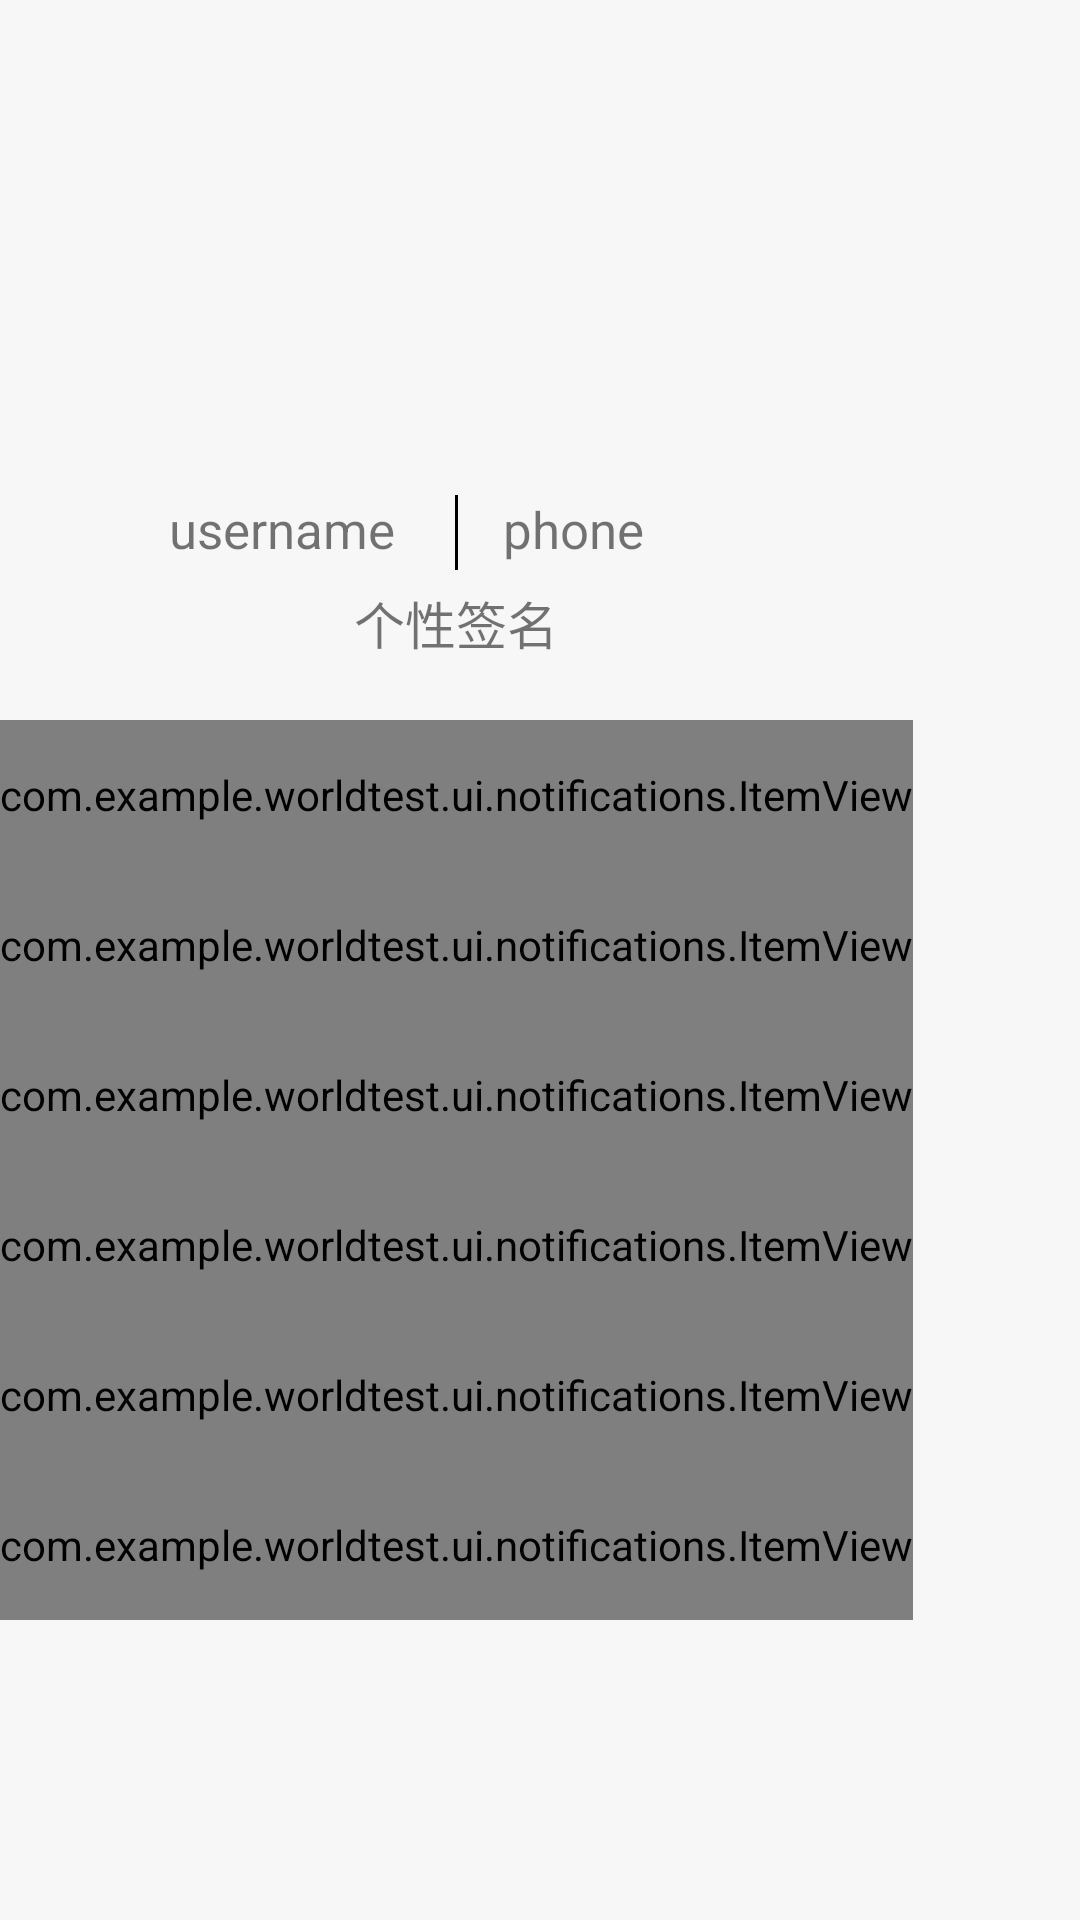

Here is an Android app screen rendered from its layout file. Give the layout XML and the strings, colors and styles it references.
<!-- AndroidManifest.xml: application theme AppTheme -->
<!-- res/layout/fragment_notifications.xml -->
<?xml version="1.0" encoding="utf-8"?>
<ScrollView xmlns:android="http://schemas.android.com/apk/res/android"
    xmlns:app="http://schemas.android.com/apk/res-auto"
    xmlns:tools="http://schemas.android.com/tools"
    android:layout_width="match_parent"
    android:layout_height="match_parent"
    android:background="#F7F7F7"
    android:orientation="vertical"
    android:layout_marginBottom="55dp">

        <LinearLayout
            android:layout_width="wrap_content"
            android:layout_height="wrap_content"
            android:orientation="vertical">
            <RelativeLayout
                android:id="@+id/first_info"
                android:layout_width="match_parent"
                android:layout_height="wrap_content">

                <ImageView
                    android:id="@+id/h_back"
                    android:layout_width="match_parent"
                    android:layout_height="240dp" />

                <ImageView
                    android:id="@+id/h_head"
                    android:layout_width="80dp"
                    android:layout_height="80dp"
                    android:layout_centerInParent="true" />

                <RelativeLayout
                    android:layout_width="match_parent"
                    android:layout_height="wrap_content"
                    android:layout_alignBottom="@id/h_back"
                    android:layout_marginBottom="50dp"
                    android:orientation="horizontal">

                    <ImageView
                        android:id="@+id/user_line"
                        android:layout_width="1dp"
                        android:layout_height="25dp"
                        android:layout_centerHorizontal="true"
                        android:layout_marginLeft="20dp"
                        android:background="@android:color/black" />

                    <TextView
                        android:id="@+id/tv_main_hello"
                        android:layout_width="wrap_content"
                        android:layout_height="wrap_content"
                        android:layout_toLeftOf="@id/user_line"
                        android:text="username"
                        android:textSize="17sp" />

                    <TextView
                        android:id="@+id/tv_infoactivity_number"
                        android:layout_width="wrap_content"
                        android:layout_height="wrap_content"
                        android:layout_marginLeft="15dp"
                        android:layout_toRightOf="@id/user_line"
                        android:text="phone"
                        android:textSize="17sp" />

                    <ImageView
                        android:id="@+id/sex_logo"
                        android:layout_width="wrap_content"
                        android:layout_height="wrap_content"
                        android:layout_marginLeft="15dp"
                        android:layout_toRightOf="@id/tv_infoactivity_number"
                        />
                </RelativeLayout>

                <TextView
                    android:id="@+id/word"
                    android:layout_width="wrap_content"
                    android:layout_height="wrap_content"
                    android:layout_alignBottom="@+id/h_back"
                    android:layout_marginBottom="20dp"
                    android:layout_centerHorizontal="true"
                    android:text="个性签名"
                    android:textSize="17sp"
                    />
            </RelativeLayout>


            <com.example.worldtest.ui.notifications.ItemView
                android:id="@+id/bt_main_info"
                android:layout_width="wrap_content"
                android:layout_height="50dp"
                app:left_icon="@drawable/ic_nick_name"
                app:left_text="修改信息"
                />
            <com.example.worldtest.ui.notifications.ItemView
                android:id="@+id/self_signature"
                android:layout_width="wrap_content"
                android:layout_height="50dp"
                app:left_icon="@drawable/ic_signature"
                app:left_text="个性签名"/>
            <com.example.worldtest.ui.notifications.ItemView
                android:id="@+id/bt_main_moment"
                android:layout_width="wrap_content"
                android:layout_height="50dp"
                app:left_icon="@drawable/ic_sign_name"
                app:left_text="我的动态"/>
            <com.example.worldtest.ui.notifications.ItemView
                android:id="@+id/mycollect"
                android:layout_width="wrap_content"
                android:layout_height="50dp"
                app:left_icon="@drawable/ic_collect"
                app:left_text="我的收藏"/>

            <com.example.worldtest.ui.notifications.ItemView
                android:id="@+id/bt_main_setting"
                android:layout_width="wrap_content"
                android:layout_height="50dp"
                app:left_icon="@drawable/ic_about"
                app:left_text="设置"/>

            <com.example.worldtest.ui.notifications.ItemView
                android:id="@+id/bt_main_logout"
                android:layout_width="wrap_content"
                android:layout_height="50dp"
                app:left_icon="@drawable/ic_logout"
                app:left_text="退出登录"/>
        </LinearLayout>

</ScrollView>
<!-- resources referenced by this layout -->
<resources>
  <!-- drawable ic_about (drawable-v24) -->
  <vector android:height="24dp" android:viewportHeight="1024"
      android:viewportWidth="1024" android:width="24dp" xmlns:android="http://schemas.android.com/apk/res/android">
      <path android:fillColor="#244054" android:pathData="M512,58.03c-250.7,0 -453.97,203.2 -453.97,453.97S261.3,965.97 512,965.97s453.97,-203.2 453.97,-453.97S762.76,58.03 512,58.03zM487.41,790.34c-67.45,-5.01 -100.43,-52.88 -94.83,-111.14 5.72,-59.78 86.19,-140.3 71.68,-191.11 -7.15,-25.11 -114.02,-6.4 -119.49,-23.94 -6.7,-21.66 73.24,-86.12 167.2,-71.62 19.26,2.93 65.7,47.16 71.74,71.62 13.6,55.81 -17.76,123.59 -47.81,167.3 -20.94,33.6 -30.12,34.8 -23.94,71.62 19.45,18.47 31.29,26.93 95.49,23.87 -23.74,54.58 -99.59,65.11 -120.08,63.36zM535.94,368.63a71.68,71.68 0,1 1,71.62 -71.68,71.7 71.7,0 0,1 -71.62,71.68z"/>
  </vector>
  <!-- drawable ic_collect (drawable) -->
  <vector android:height="24dp" android:viewportHeight="1024"
      android:viewportWidth="1024" android:width="24dp" xmlns:android="http://schemas.android.com/apk/res/android">
      <path android:fillColor="#244054" android:pathData="M511.900228 64.021106C264.735965 64.021106 64.369541 264.387529 64.369541 511.549745c0 247.164263 200.366424 447.530686 447.530686 447.530686 247.162216 0 447.529663-200.366424 447.529663-447.530686C959.429891 264.387529 759.062444 64.021106 511.900228 64.021106zM631.954511 683.836647c-57.550741 40.790008-106.835214 98.107435-112.771413 121.360022-6.932899-23.731494-51.182706-79.472006-113.352651-120.220059-64.11525-42.015929-160.41348-81.302701-159.681816-186.405457 1.321088-191.365422 202.013947-229.837642 272.616958-64.958454 67.358107-158.304446 271.541463-128.025838 272.868691 63.816444C792.365944 602.527806 694.880679 639.234823 631.954511 683.836647z"/>
  </vector>
  <!-- drawable ic_nick_name (drawable-v24) -->
  <vector android:height="24dp" android:viewportHeight="1024"
      android:viewportWidth="1024" android:width="24dp" xmlns:android="http://schemas.android.com/apk/res/android">
      <path android:fillColor="#244054" android:pathData="M512,0A512,512 0,1 0,1024 512,512 512,0 0,0 512,0zM512,179.54a154.28,154.28 0,1 1,-157.7 154.28,154.28 154.28,0 0,1 154.28,-154.28zM238.93,793.94A292.18,292.18 0,0 1,409.6 496.98l101.03,165.89L614.4,500.39a300.37,300.37 0,0 1,170.67 291.5,729.09 729.09,0 0,1 -546.13,0z"/>
  </vector>
  <!-- drawable ic_signature (drawable) -->
  <vector android:height="24dp" android:viewportHeight="1024"
      android:viewportWidth="1024" android:width="24dp" xmlns:android="http://schemas.android.com/apk/res/android">
      <path android:fillColor="#244054" android:pathData="M783.52,446.84l-43.44,43.44 -214.11,-212.56 43.44,-43.44c24.82,-24.82 63.61,-24.82 88.44,0l125.67,125.67c24.82,23.27 24.82,63.61 0,86.88zM499.59,732.32c-51.2,10.86 -62.06,-13.96 -55.85,-55.85 -52.75,-7.76 -91.54,-31.03 -100.85,-89.99l147.39,-142.74 -13.96,-13.96 -150.5,147.39c-37.24,3.1 -46.55,-21.72 -40.34,-57.41l217.21,-217.21L558.55,356.85l158.25,158.25 -217.21,217.21zM265.31,808.34l-43.44,-43.44 26.38,-114.81 131.88,131.88 -114.81,26.38zM512,0C229.62,0 0,229.62 0,512s229.62,512 512,512 512,-229.62 512,-512S794.38,0 512,0z"/>
  </vector>
  <style name="AppTheme" parent="Theme.AppCompat.Light.DarkActionBar">
          
          <item name="colorPrimary">@color/colorPrimary</item>
          <item name="colorPrimaryDark">@color/colorPrimaryDark</item>
          <item name="colorAccent">@color/colorAccent</item>
          <item name="android:windowAnimationStyle">@style/Animation</item>
      </style>
  <color name="colorPrimary">#386583</color>
  <color name="colorPrimaryDark">#244054</color>
  <color name="colorAccent">#386583</color>
</resources>
